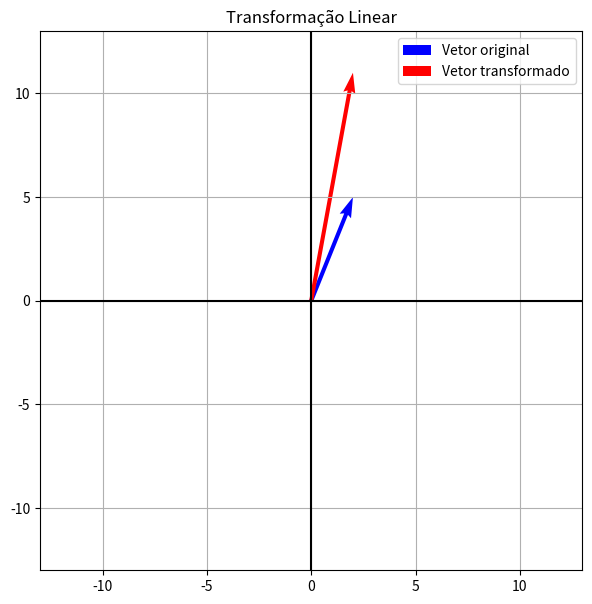

The script that saved this image:
import numpy as np
import matplotlib.pyplot as plt

# MATRIZ DA TRANSFORMAÇÃO
A = np.array([[1, 0],[3, 1]])

# VETOR ORIGINAL
v = np.array([[2],[5]])

# TRANSFORMAÇÃO
tv = A @ v

print("Vetor original:")
print(v)

print("Vetor transformado:")
print(tv)

# DEFINIÇÃO AUTOMÁTICA DOS LIMITES DO GRÁFICO
maior_valor = max(abs(v[0,0]), abs(v[1,0]), abs(tv[0,0]), abs(tv[1,0]), 1)
limite = maior_valor + 2

# CONSTRUÇÃO DO GRÁFICO
plt.figure(figsize=(7,7))

# VETOR ORIGINAL
plt.quiver(0, 0,
v[0,0], v[1,0],
angles='xy',
scale_units='xy',
scale=1,
color='blue',
label='Vetor original')

# VETOR TRANSFORMADO
plt.quiver(0, 0,
tv[0,0], tv[1,0],
angles='xy',
scale_units='xy',
scale=1,
color='red',
label='Vetor transformado')
plt.xlim(-limite, limite)
plt.ylim(-limite, limite)
plt.axhline(0, color='black')
plt.axvline(0, color='black')
plt.grid()
plt.legend()
plt.title('Transformação Linear')
plt.show()
